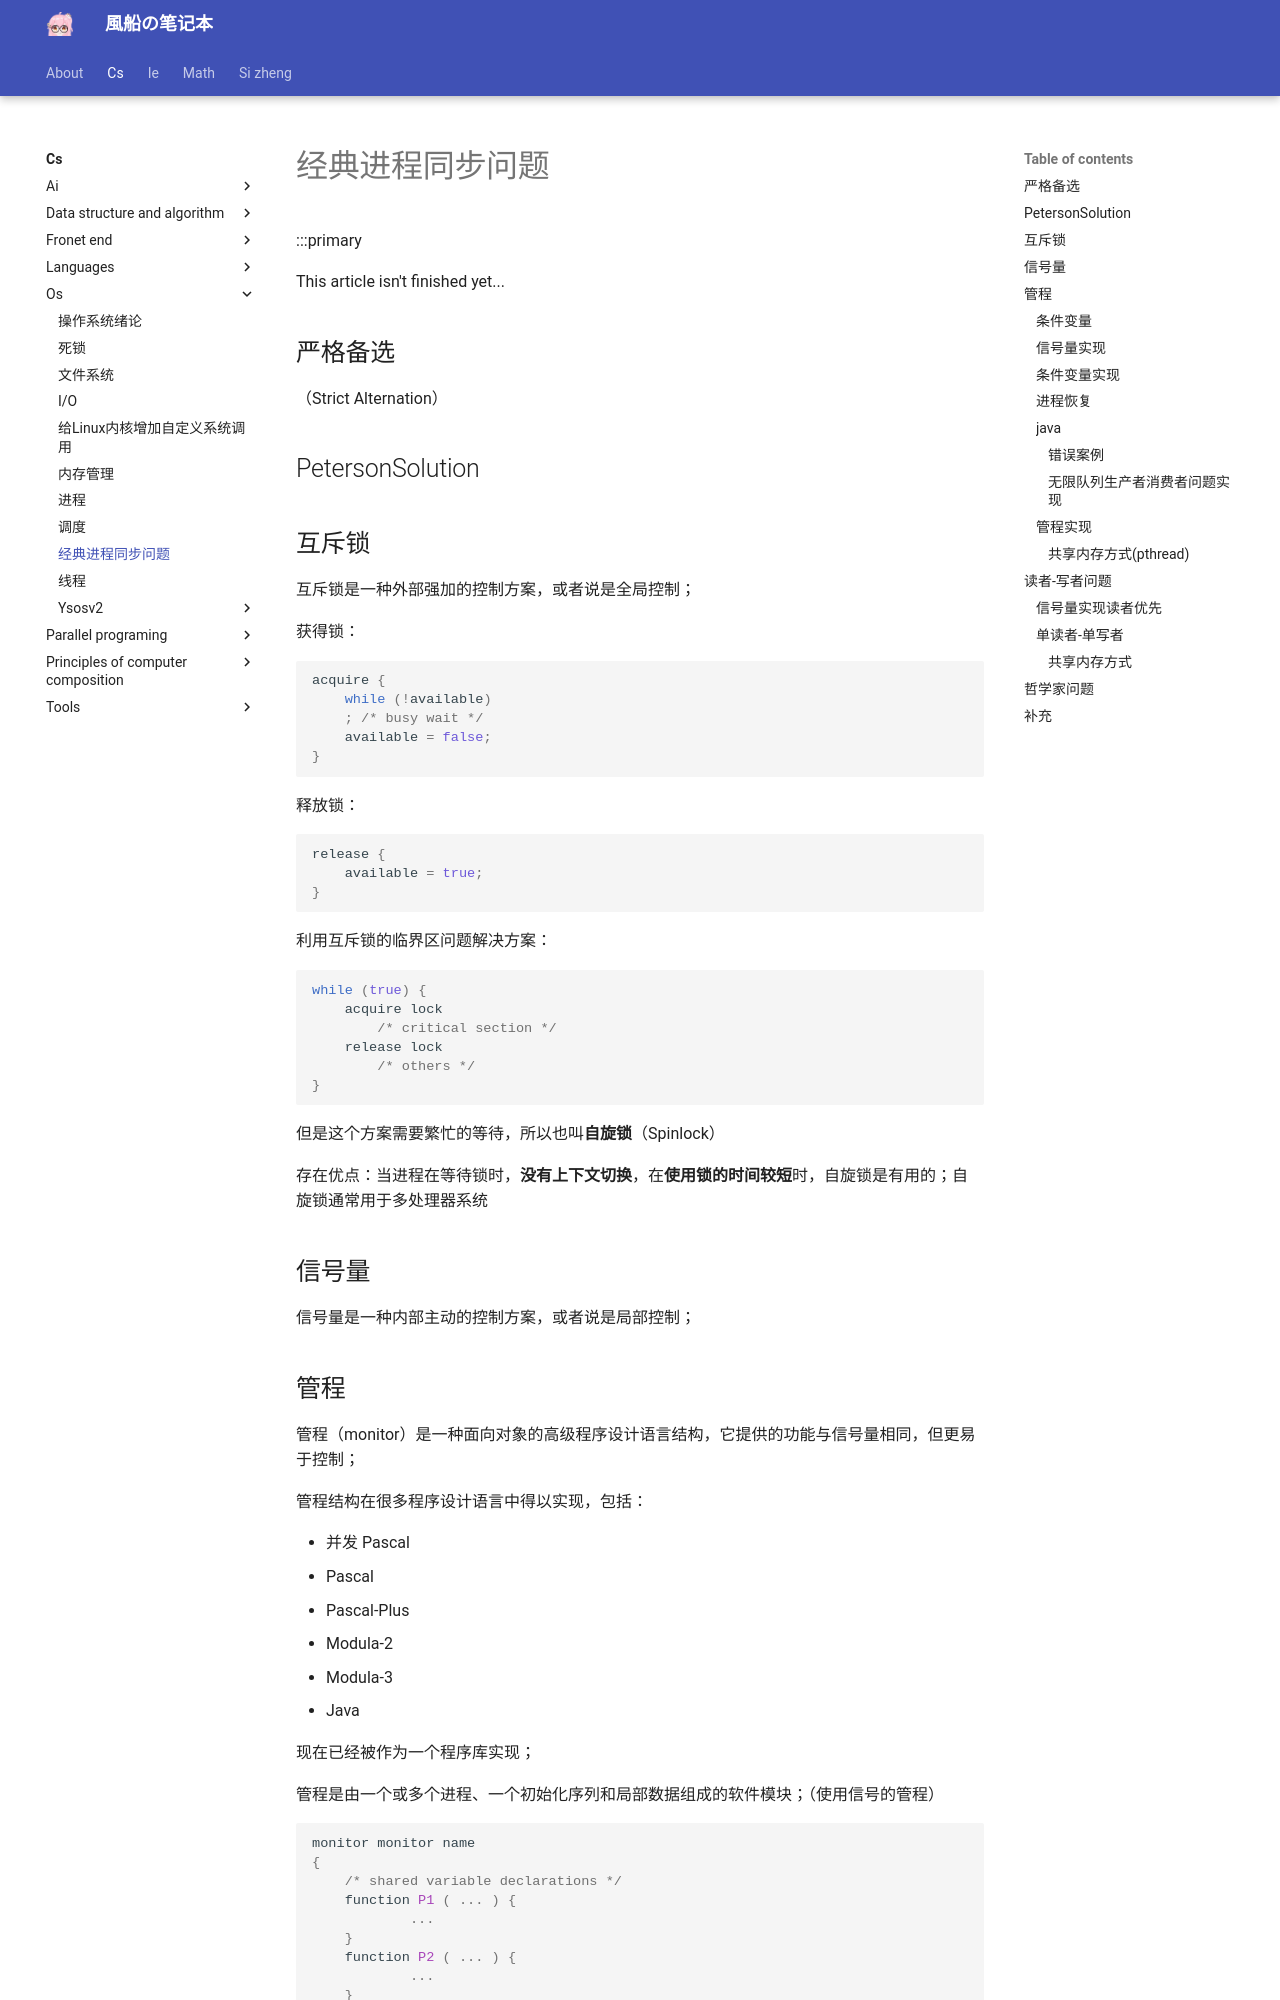

repository: fuuzen/notebook · page: cs/os/sync/index.html · generator: mkdocs

---
title: 经典进程同步问题
date: 2024/03/27
math: true
categories:
  - [计算机科学, 操作系统]
tag:
  - OS
---

:::primary

This article isn't finished yet...

## 严格备选

（Strict Alternation）

## PetersonSolution

## 互斥锁

互斥锁是一种外部强加的控制方案，或者说是全局控制；

获得锁：

```c
acquire {
    while (!available)
    ; /* busy wait */
    available = false;
}
```

释放锁：

```c
release {
  	available = true;
}
```

利用互斥锁的临界区问题解决方案：

```c
while (true) {
  	acquire lock
      	/* critical section */
    release lock
      	/* others */
}
```

但是这个方案需要繁忙的等待，所以也叫**自旋锁**（Spinlock）

存在优点：当进程在等待锁时，**没有上下文切换**，在**使用锁的时间较短**时，自旋锁是有用的；自旋锁通常用于多处理器系统

## 信号量

信号量是一种内部主动的控制方案，或者说是局部控制；

## 管程

管程（monitor）是一种面向对象的高级程序设计语言结构，它提供的功能与信号量相同，但更易于控制；

管程结构在很多程序设计语言中得以实现，包括：

- 并发 Pascal
- Pascal
- Pascal-Plus
- Modula-2
- Modula-3
- Java

现在已经被作为一个程序库实现；

管程是由一个或多个进程、一个初始化序列和局部数据组成的软件模块；（使用信号的管程）

```c
monitor monitor name
{
    /* shared variable declarations */
    function P1 ( ... ) {
    		...
    }
    function P2 ( ... ) {
    		...
    }
    .
    .
    .
    function Pn ( ... ) {
    		...
    }
    initialization code ( ... ) {
    		...
    }
}
```

### 条件变量

定义附加的同步机制，可以由条件（condition）结构来提供；

当程序员需要编写定制的同步方案时，可以定义一个或者多个类型为 condition 的变量；

对于条件变量，只有操作 `wait()` 和 `signal` 可以调用；

利用条件变量实现互斥访问以及控制执行顺序，这里 S1 必须在 S2 之前执行：

```c
F1(){
    S1;
    		done = true;
    x.signal();
}
F2(){
    if done ** false
    		x.wait()
    S2;
}
```

### 信号量实现

```c
// Variables
    semaphore mutex; // (initially = 1)
    semaphore next; // (initially = 0)
    int next_count = 0; // number of processes waiting
// inside the monitor
// Each function P will be replaced by
    wait(mutex);
        ...
        body of P;
        ...
    if (next_count > 0)
        signal(next)
    else
        signal(mutex);
// Mutual exclusion within a monitor is ensured
```
